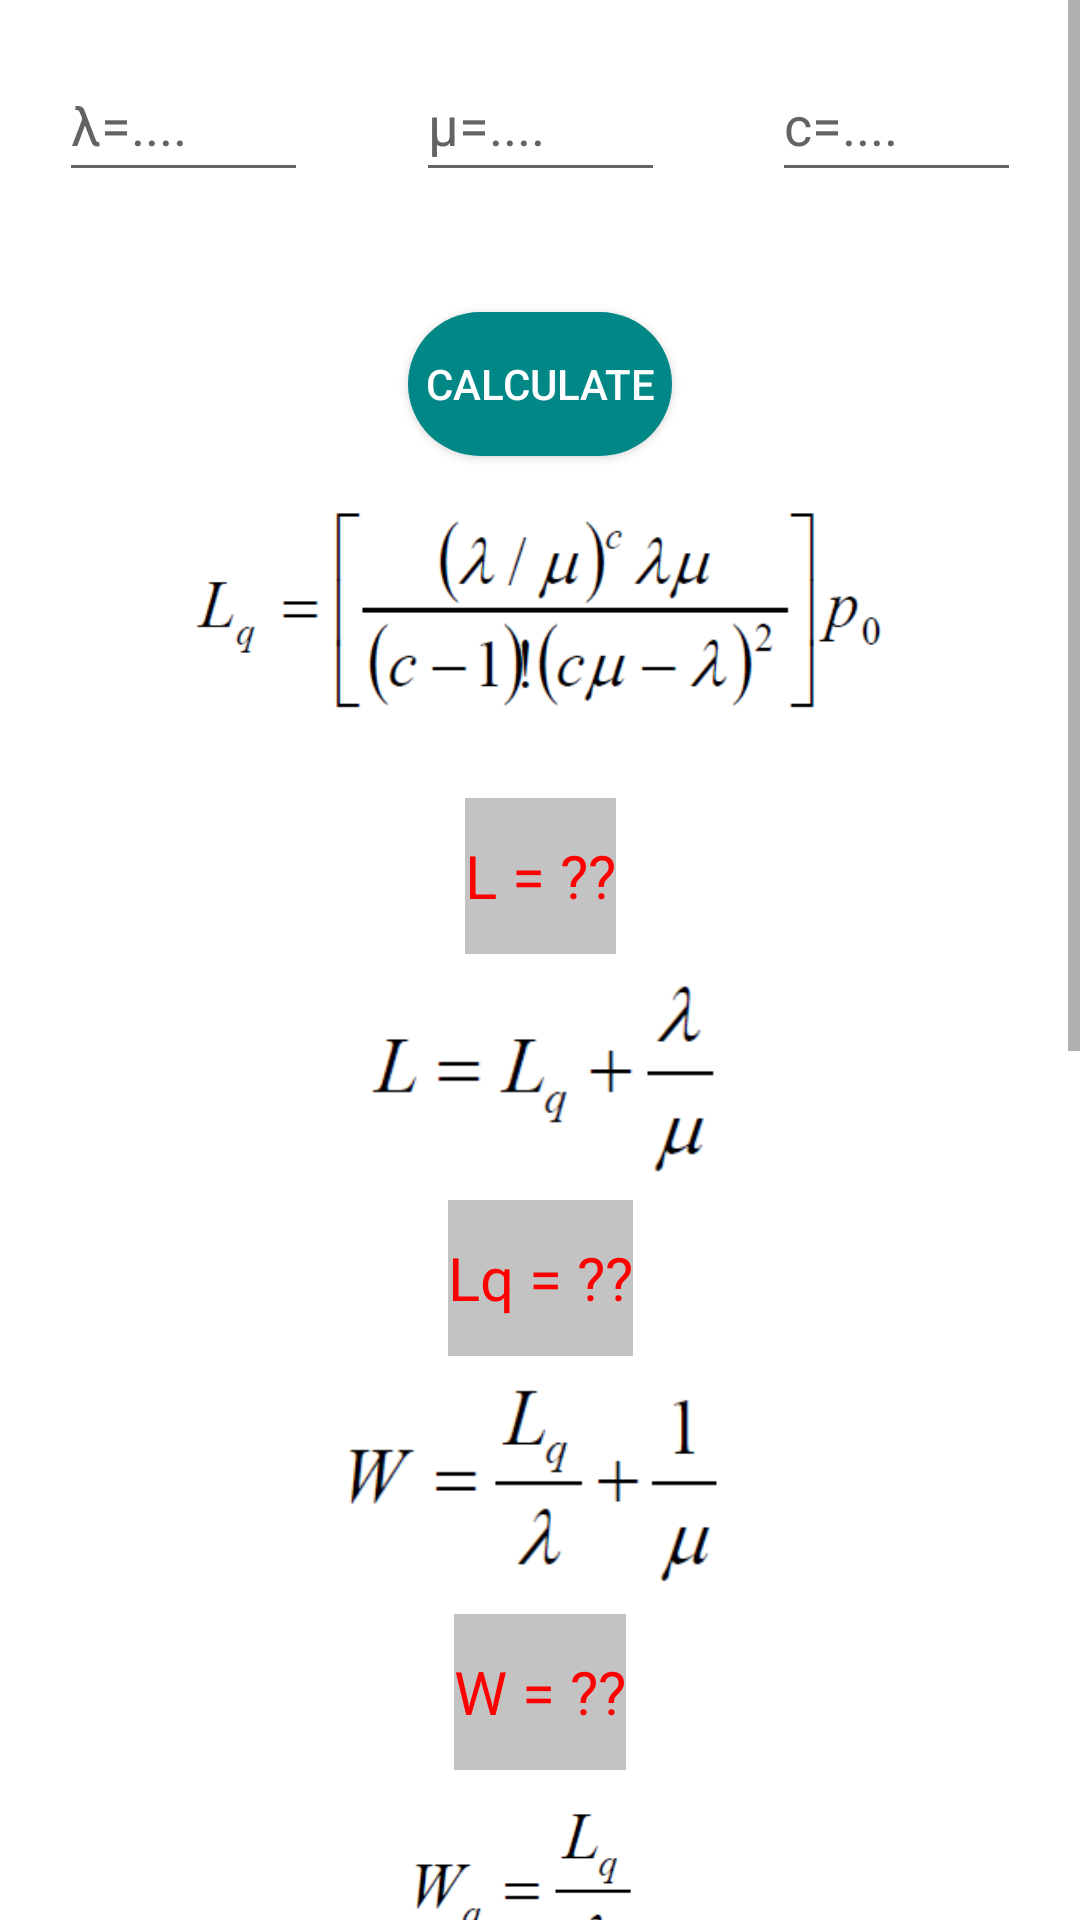

Here is an Android app screen rendered from its layout file. Give the layout XML and the strings, colors and styles it references.
<!-- AndroidManifest.xml: application theme Theme.QueueingTheoryApp -->
<!-- res/layout/activity_mmc.xml -->
<?xml version="1.0" encoding="utf-8"?>
<ScrollView xmlns:android="http://schemas.android.com/apk/res/android"
    xmlns:app="http://schemas.android.com/apk/res-auto"
    xmlns:tools="http://schemas.android.com/tools"
    android:layout_width="match_parent"
    android:layout_height="match_parent"
    android:fillViewport="true">

    <androidx.constraintlayout.widget.ConstraintLayout

        android:layout_width="match_parent"
        android:layout_height="wrap_content"
        android:background="@drawable/gradient_background"
        tools:context=".Pages.MainActivity">

        <EditText
            android:id="@+id/lambdaValue"
            style="@style/InputStyle"
            android:layout_marginStart="16dp"
            android:layout_marginTop="16dp"
            android:layout_marginEnd="16dp"
            android:hint="@string/lambdaValue"
            app:layout_constraintEnd_toStartOf="@+id/muValue"
            app:layout_constraintStart_toStartOf="parent"
            app:layout_constraintTop_toTopOf="parent" />

        <EditText
            android:id="@+id/muValue"
            style="@style/InputStyle"
            android:layout_marginStart="16dp"
            android:layout_marginTop="16dp"
            android:layout_marginEnd="16dp"
            android:hint="@string/muValue"
            app:layout_constraintEnd_toStartOf="@+id/cValue"
            app:layout_constraintStart_toEndOf="@+id/lambdaValue"
            app:layout_constraintTop_toTopOf="parent" />

        <EditText
            android:id="@+id/cValue"
            style="@style/InputStyle"
            android:layout_marginStart="16dp"
            android:layout_marginTop="16dp"
            android:layout_marginEnd="16dp"
            android:hint="@string/cValue"
            app:layout_constraintEnd_toEndOf="parent"
            app:layout_constraintStart_toEndOf="@+id/muValue"
            app:layout_constraintTop_toTopOf="parent" />

        <Button
            android:id="@+id/buttonSum3"
            android:layout_width="wrap_content"
            android:layout_height="wrap_content"
            android:layout_marginTop="40dp"
            android:background="@drawable/btn_shape"
            android:text="@string/sumCaseOne"
            android:textColor="?attr/colorOnSecondary"
            app:layout_constraintEnd_toEndOf="parent"
            app:layout_constraintStart_toStartOf="parent"
            app:layout_constraintTop_toBottomOf="@+id/muValue" />

        <TextView
            android:id="@+id/lValue"
            style="@style/answerTextColor"
            android:layout_marginTop="8dp"
            android:text="L = ??"
            app:layout_constraintEnd_toEndOf="parent"
            app:layout_constraintStart_toStartOf="parent"
            app:layout_constraintTop_toBottomOf="@+id/lqpic" />

        <ImageView
            android:id="@+id/cipic"
            android:layout_width="83dp"
            android:layout_height="34dp"
            android:layout_marginTop="4dp"
            app:layout_constraintEnd_toEndOf="parent"
            app:layout_constraintStart_toStartOf="parent"
            app:layout_constraintTop_toBottomOf="@+id/p0Value"
            app:srcCompat="@drawable/civ" />

        <ImageView
            android:id="@+id/lqpic"
            android:layout_width="240dp"
            android:layout_height="98dp"
            android:layout_marginTop="8dp"
            app:layout_constraintEnd_toEndOf="parent"
            app:layout_constraintStart_toStartOf="parent"
            app:layout_constraintTop_toBottomOf="@+id/buttonSum3"
            app:srcCompat="@drawable/lqv" />

        <ImageView
            android:id="@+id/lpic"
            android:layout_width="124dp"
            android:layout_height="66dp"
            android:layout_marginTop="8dp"
            app:layout_constraintEnd_toEndOf="parent"
            app:layout_constraintHorizontal_bias="0.508"
            app:layout_constraintStart_toStartOf="parent"
            app:layout_constraintTop_toBottomOf="@+id/lValue"
            app:srcCompat="@drawable/lv" />

        <TextView
            android:id="@+id/lqValue"
            style="@style/answerTextColor"
            android:layout_marginTop="8dp"
            android:text="Lq = ??"
            app:layout_constraintEnd_toEndOf="parent"
            app:layout_constraintStart_toStartOf="parent"
            app:layout_constraintTop_toBottomOf="@+id/lpic" />

        <ImageView
            android:id="@+id/wpic"
            android:layout_width="165dp"
            android:layout_height="70dp"
            android:layout_marginTop="8dp"
            app:layout_constraintEnd_toEndOf="parent"
            app:layout_constraintStart_toStartOf="parent"
            app:layout_constraintTop_toBottomOf="@+id/lqValue"
            app:srcCompat="@drawable/wv" />

        <TextView
            android:id="@+id/wValue"
            style="@style/answerTextColor"
            android:layout_marginTop="8dp"
            android:text="W = ??"
            app:layout_constraintEnd_toEndOf="parent"
            app:layout_constraintStart_toStartOf="parent"
            app:layout_constraintTop_toBottomOf="@+id/wpic" />

        <ImageView
            android:id="@+id/wqpic"
            android:layout_width="136dp"
            android:layout_height="69dp"
            android:layout_marginTop="8dp"
            app:layout_constraintEnd_toEndOf="parent"
            app:layout_constraintHorizontal_bias="0.498"
            app:layout_constraintStart_toStartOf="parent"
            app:layout_constraintTop_toBottomOf="@+id/wValue"
            app:srcCompat="@drawable/wqv" />

        <TextView
            android:id="@+id/wqValue"
            style="@style/answerTextColor"
            android:layout_marginTop="8dp"
            android:text="Wq = ??"
            app:layout_constraintEnd_toEndOf="parent"
            app:layout_constraintStart_toStartOf="parent"
            app:layout_constraintTop_toBottomOf="@+id/wqpic" />

        <ImageView
            android:id="@+id/p0pic"
            android:layout_width="295dp"
            android:layout_height="98dp"
            android:layout_marginTop="8dp"
            app:layout_constraintEnd_toEndOf="parent"
            app:layout_constraintStart_toStartOf="parent"
            app:layout_constraintTop_toBottomOf="@+id/pnValue"
            app:srcCompat="@drawable/p0v" />


        <ImageView
            android:id="@+id/pnpic"
            android:layout_width="251dp"
            android:layout_height="94dp"
            android:layout_marginTop="8dp"
            app:layout_constraintEnd_toEndOf="parent"
            app:layout_constraintStart_toStartOf="parent"
            app:layout_constraintTop_toBottomOf="@+id/wqValue"
            app:srcCompat="@drawable/pnv" />

        <TextView
            android:id="@+id/pnValue"
            style="@style/answerTextColor"
            android:layout_marginStart="50dp"
            android:layout_marginTop="8dp"
            android:layout_marginEnd="50dp"
            android:text="P(n) = ??"
            app:layout_constraintEnd_toEndOf="parent"
            app:layout_constraintStart_toEndOf="@+id/nValue"
            app:layout_constraintTop_toBottomOf="@+id/pnpic" />

        <EditText
            android:id="@+id/nValue"
            style="@style/InputStyle"
            android:layout_marginStart="50dp"
            android:layout_marginTop="8dp"
            android:layout_marginEnd="50dp"
            android:hint="@string/nValue"
            app:layout_constraintEnd_toStartOf="@+id/pnValue"
            app:layout_constraintStart_toStartOf="parent"
            app:layout_constraintTop_toBottomOf="@+id/pnpic" />

        <TextView
            android:id="@+id/p0Value"
            style="@style/answerTextColor"
            android:layout_marginTop="8dp"
            android:text="@string/p0valuemmc"
            app:layout_constraintEnd_toEndOf="parent"
            app:layout_constraintStart_toStartOf="parent"
            app:layout_constraintTop_toBottomOf="@+id/p0pic" />

        <TextView
            android:id="@+id/ciValue"
            style="@style/answerTextColor"
            android:layout_marginTop="8dp"
            android:layout_marginBottom="16dp"
            android:text="@string/ciValue"
            app:layout_constraintBottom_toBottomOf="parent"
            app:layout_constraintEnd_toEndOf="parent"
            app:layout_constraintStart_toStartOf="parent"
            app:layout_constraintTop_toBottomOf="@id/cipic" />
    </androidx.constraintlayout.widget.ConstraintLayout>
</ScrollView>
<!-- resources referenced by this layout -->
<resources>
  <!-- drawable btn_shape (drawable) -->
  <?xml version="1.0" encoding="utf-8"?>
  <selector xmlns:android="http://schemas.android.com/apk/res/android">
      <item>
          <shape>
              <solid android:color="@color/teal_700"/>
              <corners android:radius="25dp"/>
          </shape>
      </item>
  </selector>
  <!-- drawable civ: png bitmap (drawable-v24, 1485 bytes) -->
  <!-- drawable lqv: png bitmap (drawable-v24, 6763 bytes) -->
  <!-- drawable lv: png bitmap (drawable-v24, 1963 bytes) -->
  <!-- drawable p0v: png bitmap (drawable-v24, 16518 bytes) -->
  <!-- drawable pnv: png bitmap (drawable-v24, 9486 bytes) -->
  <!-- drawable wqv: png bitmap (drawable-v24, 2183 bytes) -->
  <!-- drawable wv: png bitmap (drawable-v24, 2594 bytes) -->
  <string name="cValue">c=....</string>
  <string name="ciValue">Ci = ??</string>
  <string name="lambdaValue">λ=....</string>
  <string name="muValue">μ=....</string>
  <string name="nValue">n=....</string>
  <string name="p0valuemmc">P(0) = ???</string>
  <string name="sumCaseOne">Calculate</string>
  <style name="InputStyle">
          <item name="android:inputType">number</item>
          <item name="android:layout_width">83dp</item>
          <item name="android:layout_height">48dp</item>
          <item name="android:gravity">center_vertical</item>
          <item name="android:textColor">@color/black</item>
          <item name="android:textColorHint">@color/myGray</item>
  
      </style>
  <style name="answerTextColor">
          <item name="android:layout_width">wrap_content</item>
          <item name="android:layout_height">52dp</item>
          <item name="android:gravity">center</item>
          <item name="android:textColor">#FF0000</item>
          <item name="android:textSize">20dp</item>
          <item name="android:background">#45242222</item>
  
      </style>
  <style name="Theme.QueueingTheoryApp" parent="Theme.MaterialComponents.DayNight.DarkActionBar">
          
          <item name="colorPrimary">@color/teal_700</item>
          <item name="colorPrimaryVariant">@color/purple_700</item>
          <item name="colorOnPrimary">@color/white</item>
          
          <item name="colorSecondary">#FF0000</item>
          <item name="colorSecondaryVariant">@color/black</item>
          <item name="colorOnSecondary">@color/white</item>
          
          <item name="android:statusBarColor" tools:targetApi="l">?attr/colorPrimaryVariant</item>
          
      </style>
  <color name="teal_700">#FF018786</color>
  <color name="black">#FF000000</color>
  <color name="myGray">#636363</color>
  <color name="purple_700">#FF3700B3</color>
  <color name="white">#FFFFFFFF</color>
</resources>
